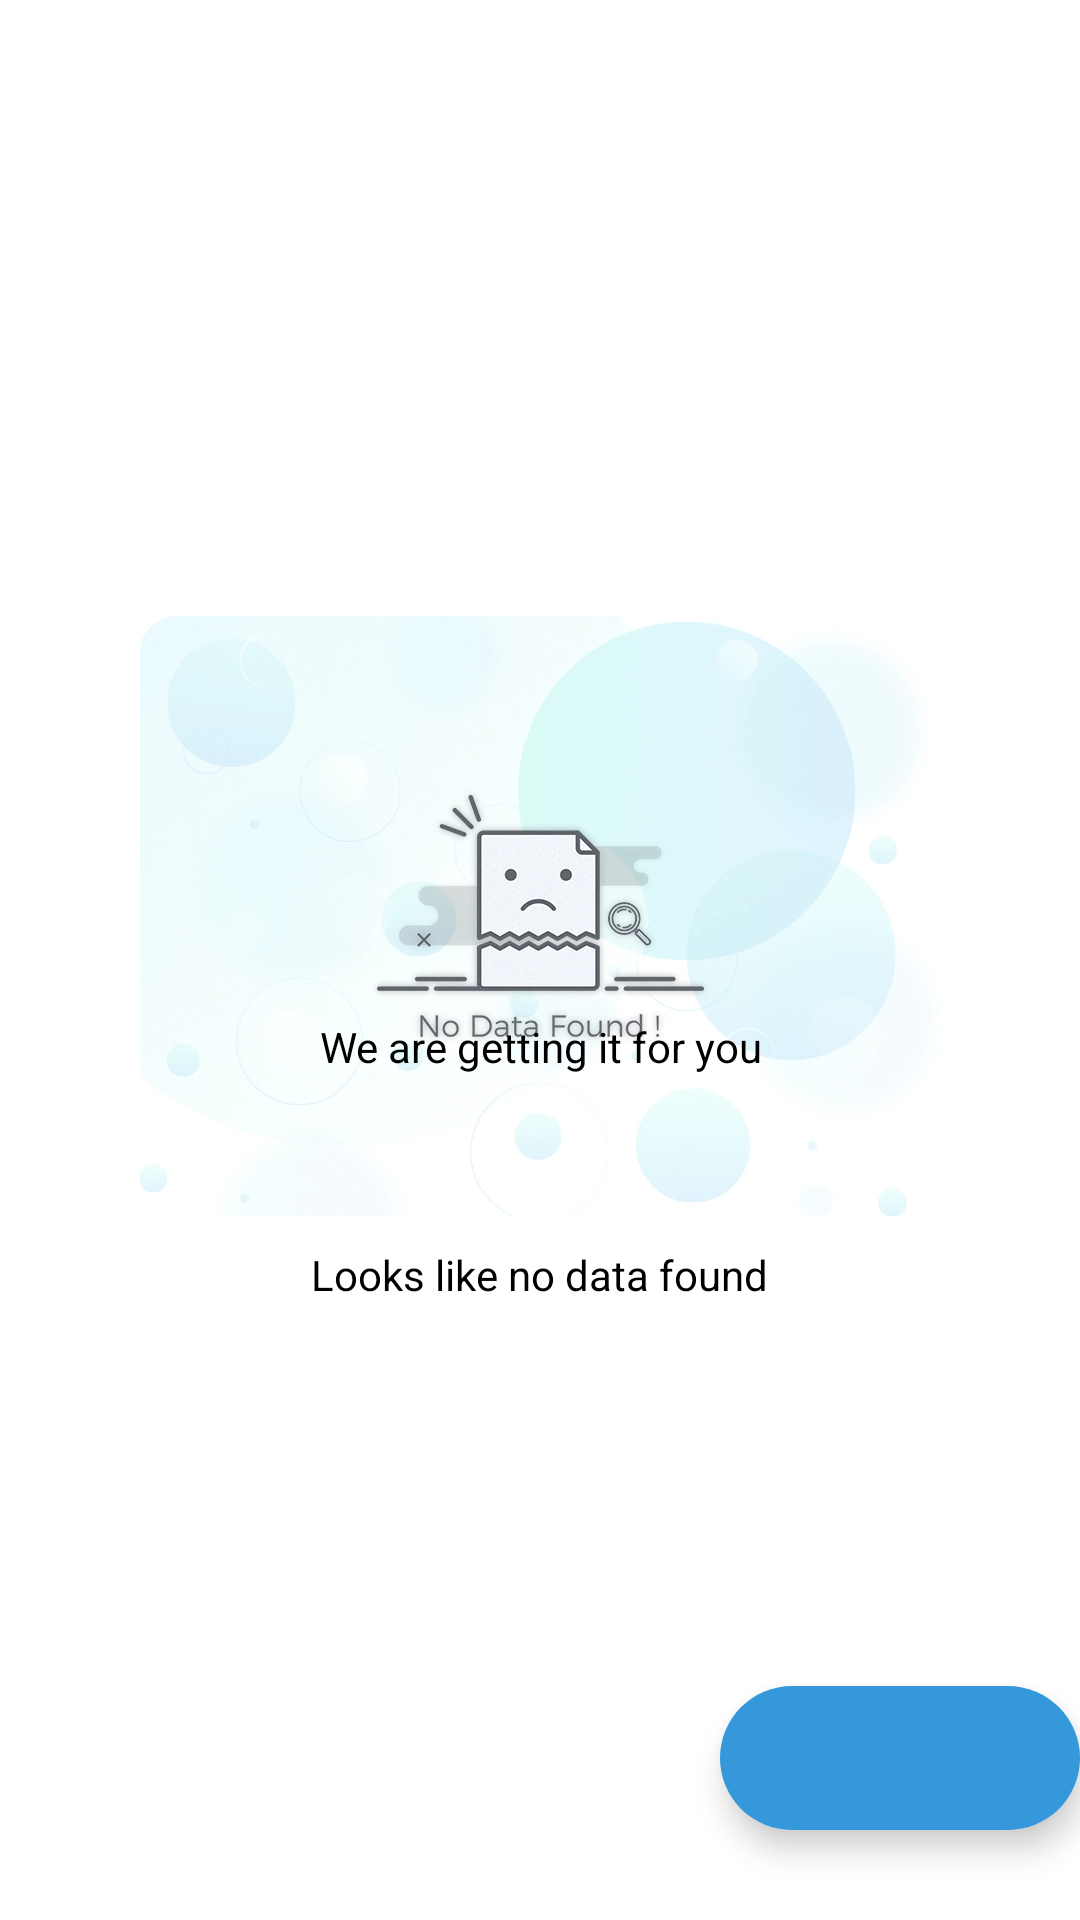

This screen was rendered from an Android layout file. Write that file and the resources it references.
<!-- AndroidManifest.xml: application theme Theme.MyApplication -->
<!-- res/layout/fragment_list.xml -->
<?xml version="1.0" encoding="utf-8"?>
<FrameLayout xmlns:android="http://schemas.android.com/apk/res/android"
    xmlns:app="http://schemas.android.com/apk/res-auto"
    xmlns:tools="http://schemas.android.com/tools"
    android:layout_width="match_parent"
    android:layout_height="match_parent"
    tools:context=".presentation.ui.fragments.ListFragment"
    >

    <androidx.recyclerview.widget.RecyclerView
        android:id="@+id/recycler"
        android:layout_width="match_parent"
        android:layout_height="match_parent"
        />

    <include
        android:id="@+id/include_empty"
        layout="@layout/_empty_view" />

    <include
        android:id="@+id/include_progress"
        layout="@layout/_progress_view" />

    <com.google.android.material.floatingactionbutton.ExtendedFloatingActionButton
        android:id="@+id/fab"
        style="@style/Base.Widget.Material3.FloatingActionButton.Fab"
        android:layout_width="wrap_content"
        android:layout_height="wrap_content"
        app:icon="@drawable/ic_add_user" />

</FrameLayout>
<!-- res/layout/_empty_view.xml (included above) -->
<?xml version="1.0" encoding="utf-8"?>
<LinearLayout xmlns:android="http://schemas.android.com/apk/res/android"
    android:layout_width="match_parent"
    android:layout_height="match_parent"
    xmlns:app="http://schemas.android.com/apk/res-auto"
    android:orientation="vertical"
    android:layout_gravity="center"
    android:gravity="center"
    android:id="@+id/empty_wrapper"
    >

    <androidx.cardview.widget.CardView
        android:layout_width="wrap_content"
        android:layout_height="wrap_content"

        android:layout_gravity="center"

        app:cardCornerRadius="12dp"
        app:cardElevation="0dp"
        >
        <ImageView
            android:layout_width="wrap_content"
            android:layout_height="wrap_content"
            android:maxHeight="200dp"
            android:adjustViewBounds="true"
            android:src="@drawable/img_2"
            />
    </androidx.cardview.widget.CardView>

    <TextView
        android:layout_width="wrap_content"
        android:layout_height="wrap_content"
        android:text="@string/fragment_3_empty"
        android:layout_gravity="center"
        android:gravity="center"
        android:layout_marginTop="10dp"
        android:textSize="@dimen/_16sdp"
        android:textColor="?attr/colorOnSurface"
        />

</LinearLayout>
<!-- res/layout/_progress_view.xml (included above) -->
<?xml version="1.0" encoding="utf-8"?>
<LinearLayout xmlns:android="http://schemas.android.com/apk/res/android"
    android:layout_width="match_parent"
    android:layout_height="match_parent"
    xmlns:app="http://schemas.android.com/apk/res-auto"
    android:orientation="vertical"
    android:layout_gravity="center"
    android:gravity="center"
    android:id="@+id/progress_wrapper"
    >

    <ProgressBar
        android:layout_width="wrap_content"
        android:layout_height="wrap_content"

        android:indeterminateTint="?attr/colorPrimary"
        android:indeterminate="true"
        />

    <TextView
        android:layout_width="wrap_content"
        android:layout_height="wrap_content"
        android:text="@string/fragment_3_progress"
        android:layout_gravity="center"
        android:gravity="center"
        android:layout_marginTop="10dp"
        android:textSize="@dimen/_16sdp"
        android:textColor="?attr/colorOnSurface"
        />

</LinearLayout>
<!-- resources referenced by this layout -->
<resources>
  <!-- drawable img_2: png bitmap (drawable, 203359 bytes) -->
  <string name="fragment_3_empty">Looks like no data found</string>
  <string name="fragment_3_progress">We are getting it for you</string>
  <style name="Base.Widget.Material3.FloatingActionButton.Fab" parent="Theme.MaterialComponents.DayNight.NoActionBar">
          <item name="android:layout_gravity">end|bottom</item>
          <item name="layout_anchorGravity">bottom|end</item>
          <item name="android:layout_marginBottom">30dp</item>
          <item name="backgroundTint">?attr/colorPrimary</item>
          <item name="iconTint">@color/white</item>
          <item name="drawableTintMode">multiply</item>
          <item name="elevation">0dp</item>
      </style>
  <style name="Theme.MyApplication" parent="Theme.MaterialComponents.DayNight.NoActionBar">
          
          <item name="colorPrimary">@color/c_primary</item>
          <item name="colorPrimaryVariant">@color/purple_700</item>
          <item name="colorOnPrimary">@color/white</item>
          
          <item name="colorSecondary">@color/teal_200</item>
          <item name="colorSecondaryVariant">@color/teal_700</item>
          <item name="colorOnSecondary">@color/black</item>
          
          <item name="android:statusBarColor">?attr/colorPrimaryVariant</item>
          
  
          <item name="colorPrimarySurface">@color/c_abs_parent_bg_light</item>
      </style>
  <color name="white">#FFFFFFFF</color>
  <color name="c_primary">#3498db</color>
  <color name="purple_700">#FF3700B3</color>
  <color name="teal_200">#FF03DAC5</color>
  <color name="teal_700">#FF018786</color>
  <color name="black">#FF000000</color>
  <color name="c_abs_parent_bg_light">#26A4B0BE</color>
</resources>
